2-way image classification set "Piece Occupation" from GitHub (OliverButlerSU/Realtime-Chess-Digitizer); label vocabulary: occupied square, unoccupied square.

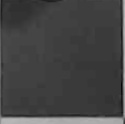
Label: unoccupied square

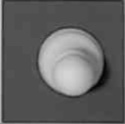
Label: occupied square

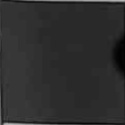
Label: unoccupied square

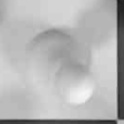
Label: occupied square

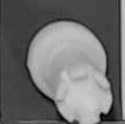
Label: occupied square

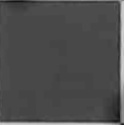
Label: unoccupied square
